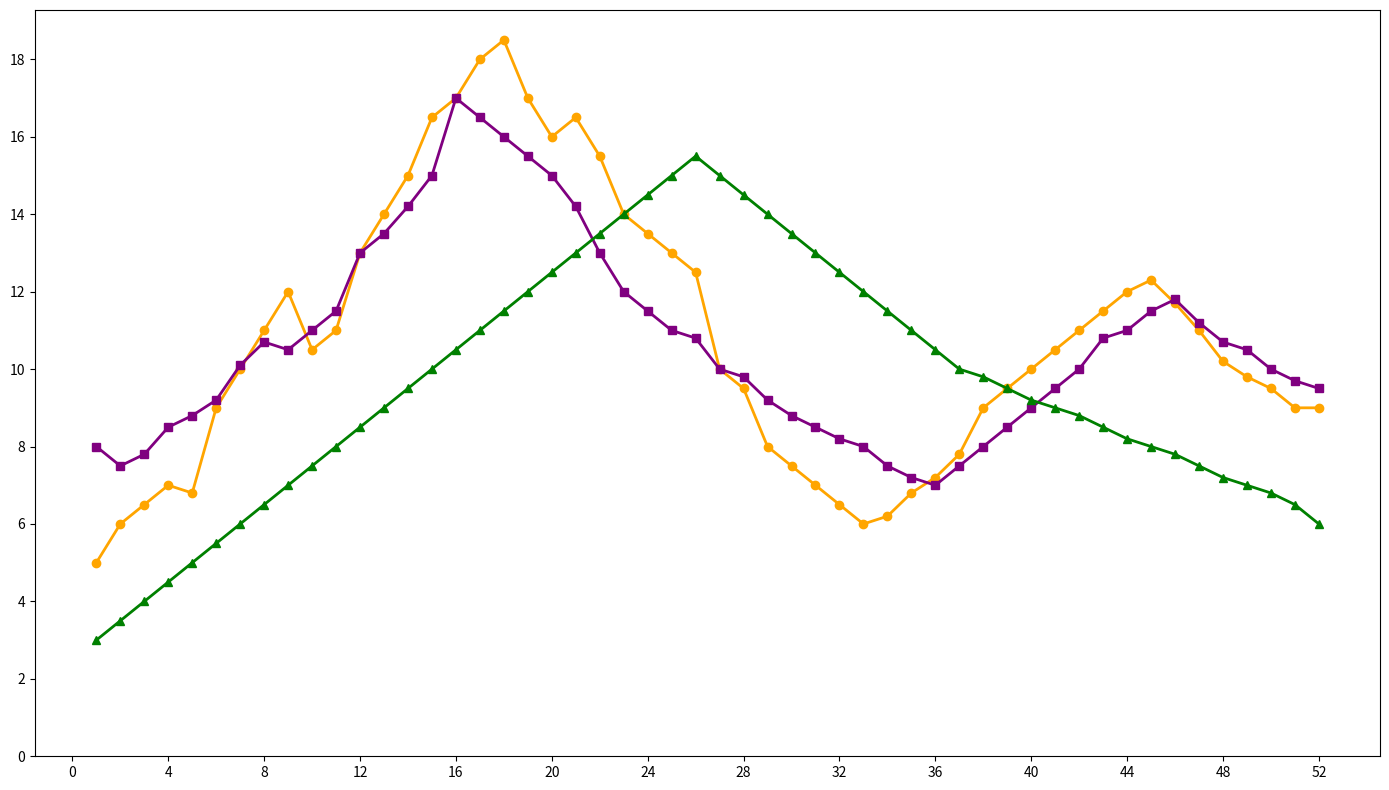

Write the Python code that produced this figure.
import matplotlib.pyplot as plt
import numpy as np

weeks = np.arange(1, 53)

spring_park_visitors = [
    5, 6, 6.5, 7, 6.8, 9, 10, 11, 12, 10.5, 11, 13, 14, 15, 16.5,
    17, 18, 18.5, 17, 16, 16.5, 15.5, 14, 13.5, 13, 12.5, 10, 9.5,
    8, 7.5, 7, 6.5, 6, 6.2, 6.8, 7.2, 7.8, 9, 9.5, 10, 10.5, 11,
    11.5, 12, 12.3, 11.7, 11, 10.2, 9.8, 9.5, 9, 9
]

ocean_park_visitors = [
    8, 7.5, 7.8, 8.5, 8.8, 9.2, 10.1, 10.7, 10.5, 11, 11.5, 13, 13.5,
    14.2, 15, 17, 16.5, 16, 15.5, 15, 14.2, 13, 12, 11.5, 11, 10.8,
    10, 9.8, 9.2, 8.8, 8.5, 8.2, 8, 7.5, 7.2, 7, 7.5, 8, 8.5, 9,
    9.5, 10, 10.8, 11, 11.5, 11.8, 11.2, 10.7, 10.5, 10, 9.7, 9.5
]

mountain_park_visitors = [
    3, 3.5, 4, 4.5, 5, 5.5, 6, 6.5, 7, 7.5, 8, 8.5, 9, 9.5, 10,
    10.5, 11, 11.5, 12, 12.5, 13, 13.5, 14, 14.5, 15, 15.5, 15, 
    14.5, 14, 13.5, 13, 12.5, 12, 11.5, 11, 10.5, 10, 9.8, 9.5,
    9.2, 9, 8.8, 8.5, 8.2, 8, 7.8, 7.5, 7.2, 7, 6.8, 6.5, 6
]

fig, ax = plt.subplots(figsize=(14, 8))

ax.plot(weeks, spring_park_visitors, marker='o', color='orange', linewidth=2)
ax.plot(weeks, ocean_park_visitors, marker='s', color='purple', linewidth=2)
ax.plot(weeks, mountain_park_visitors, marker='^', color='green', linewidth=2)

ax.set_xticks(np.arange(0, 53, 4))
ax.set_yticks(np.arange(0, 20, 2))

plt.tight_layout()
plt.show()
